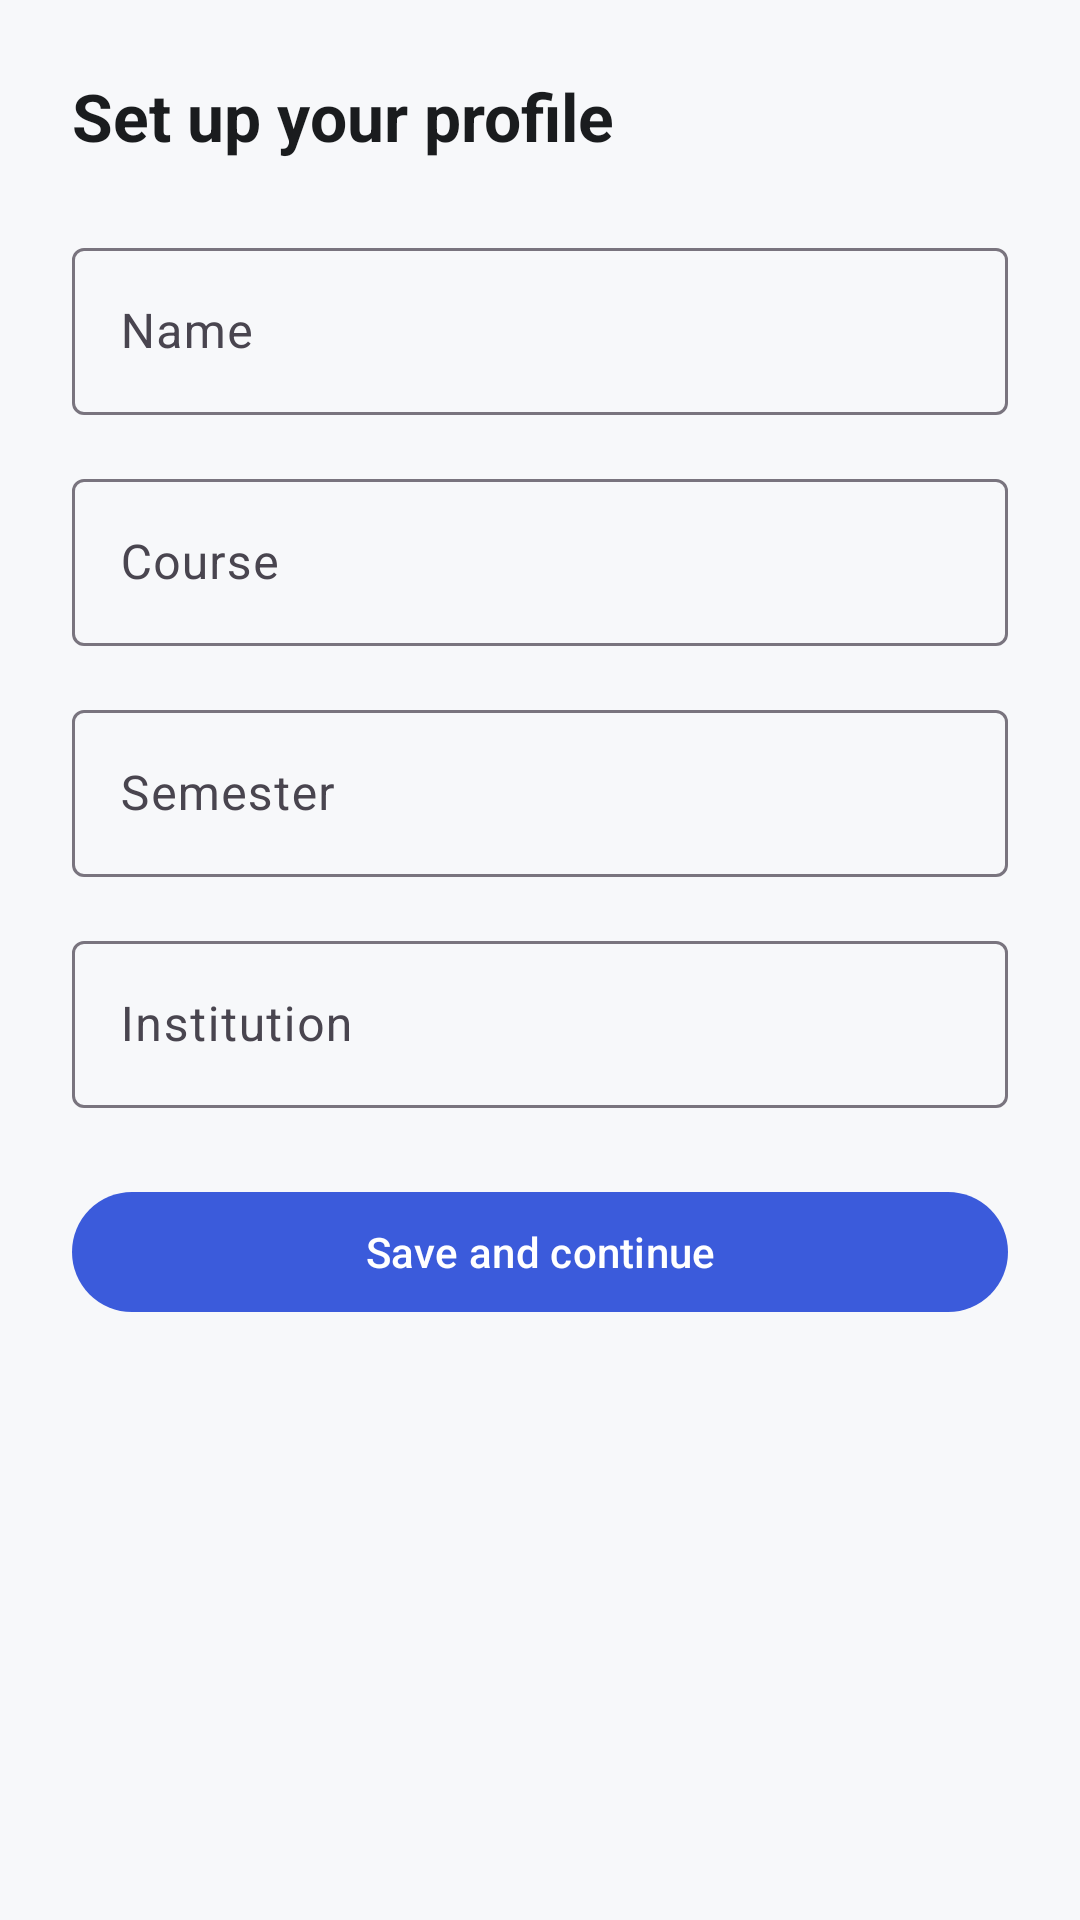

This screen was rendered from an Android layout file. Write that file and the resources it references.
<!-- AndroidManifest.xml: application theme Theme.StudySense -->
<!-- res/layout/fragment_profile_setup.xml -->
<?xml version="1.0" encoding="utf-8"?>
<ScrollView xmlns:android="http://schemas.android.com/apk/res/android"
    xmlns:tools="http://schemas.android.com/tools"
    android:layout_width="match_parent"
    android:layout_height="match_parent"
    android:fillViewport="true">

    <LinearLayout
        android:layout_width="match_parent"
        android:layout_height="wrap_content"
        android:orientation="vertical"
        android:padding="@dimen/spacing_l">

        <TextView
            android:layout_width="wrap_content"
            android:layout_height="wrap_content"
            android:text="@string/profile_setup_title"
            android:textColor="@color/ss_on_surface"
            android:textSize="22sp"
            android:textStyle="bold" />

        <com.google.android.material.textfield.TextInputLayout
            android:layout_width="match_parent"
            android:layout_height="wrap_content"
            android:layout_marginTop="@dimen/spacing_l"
            android:hint="@string/hint_name">
            <com.google.android.material.textfield.TextInputEditText
                android:id="@+id/input_name"
                android:layout_width="match_parent"
                android:layout_height="wrap_content"
                android:inputType="textPersonName" />
        </com.google.android.material.textfield.TextInputLayout>

        <com.google.android.material.textfield.TextInputLayout
            android:layout_width="match_parent"
            android:layout_height="wrap_content"
            android:layout_marginTop="@dimen/spacing_m"
            android:hint="@string/hint_course">
            <com.google.android.material.textfield.TextInputEditText
                android:id="@+id/input_course"
                android:layout_width="match_parent"
                android:layout_height="wrap_content"
                android:inputType="text" />
        </com.google.android.material.textfield.TextInputLayout>

        <com.google.android.material.textfield.TextInputLayout
            android:layout_width="match_parent"
            android:layout_height="wrap_content"
            android:layout_marginTop="@dimen/spacing_m"
            android:hint="@string/hint_semester">
            <com.google.android.material.textfield.TextInputEditText
                android:id="@+id/input_semester"
                android:layout_width="match_parent"
                android:layout_height="wrap_content"
                android:inputType="number" />
        </com.google.android.material.textfield.TextInputLayout>

        <com.google.android.material.textfield.TextInputLayout
            android:layout_width="match_parent"
            android:layout_height="wrap_content"
            android:layout_marginTop="@dimen/spacing_m"
            android:hint="@string/hint_institution">
            <com.google.android.material.textfield.TextInputEditText
                android:id="@+id/input_institution"
                android:layout_width="match_parent"
                android:layout_height="wrap_content"
                android:inputType="text" />
        </com.google.android.material.textfield.TextInputLayout>

        <TextView
            android:id="@+id/text_error"
            android:layout_width="match_parent"
            android:layout_height="wrap_content"
            android:layout_marginTop="@dimen/spacing_s"
            android:textColor="@color/ss_error"
            android:visibility="gone"
            tools:visibility="visible"
            tools:text="Name is required." />

        <com.google.android.material.button.MaterialButton
            android:id="@+id/button_save_profile"
            android:layout_width="match_parent"
            android:layout_height="wrap_content"
            android:layout_marginTop="@dimen/spacing_l"
            android:minHeight="@dimen/touch_target_min"
            android:text="@string/button_save_profile" />

    </LinearLayout>
</ScrollView>
<!-- resources referenced by this layout -->
<resources>
  <color name="ss_error">#D93025</color>
  <color name="ss_on_surface">#1A1C1E</color>
  <dimen name="spacing_l">24dp</dimen>
  <dimen name="spacing_m">16dp</dimen>
  <dimen name="spacing_s">8dp</dimen>
  <dimen name="touch_target_min">48dp</dimen>
  <string name="button_save_profile">Save and continue</string>
  <string name="hint_course">Course</string>
  <string name="hint_institution">Institution</string>
  <string name="hint_name">Name</string>
  <string name="hint_semester">Semester</string>
  <string name="profile_setup_title">Set up your profile</string>
  <style name="Theme.StudySense" parent="Theme.Material3.DayNight.NoActionBar">
          <item name="colorPrimary">@color/ss_primary</item>
          <item name="colorPrimaryVariant">@color/ss_primary_dark</item>
          <item name="colorOnPrimary">@color/ss_on_primary</item>
          <item name="android:windowBackground">@color/ss_background</item>
          <item name="colorSurface">@color/ss_surface</item>
          <item name="colorOnSurface">@color/ss_on_surface</item>
          <item name="android:statusBarColor" tools:targetApi="l">@color/ss_primary_dark</item>
      </style>
  <color name="ss_primary">#3B5BDB</color>
  <color name="ss_primary_dark">#2F4CC9</color>
  <color name="ss_on_primary">#FFFFFF</color>
  <color name="ss_background">#F7F8FA</color>
  <color name="ss_surface">#FFFFFF</color>
</resources>
